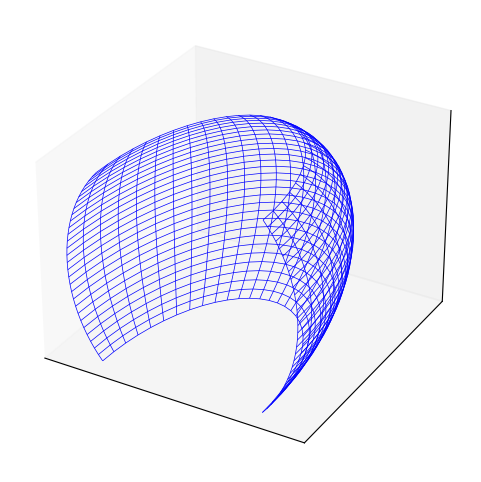

Write Python code to recreate this figure. (Note: this script raises an exception after producing the figure.)
import numpy as np
import matplotlib.pyplot as plt
from mpl_toolkits.mplot3d import Axes3D

# メッシュの分割数
num_theta = 30  # 水平角の分割数
num_phi = 30    # 仰角の分割数
r = 1           # 半球の半径

# 角度をラジアンで生成
theta = np.linspace(0, np.pi, num_theta)  # 0°〜180°
phi = np.linspace(-np.pi/4, np.pi/4, num_phi)  # -90°〜90°
theta, phi = np.meshgrid(theta, phi)  # メッシュグリッド作成

# 極座標からデカルト座標へ変換
x = r * np.cos(phi) * np.cos(theta)
y = r * np.cos(phi) * np.sin(theta)
z = r * np.sin(phi)

# 3Dプロット
fig = plt.figure(figsize=(6,6))
ax = fig.add_subplot(111, projection='3d')

# メッシュ描画
ax.plot_wireframe(x, y, z, color='b', linewidth=0.5)

# 軸のラベルと枠線を削除
ax.set_xticks([])  # X軸目盛りを非表示
ax.set_yticks([])  # Y軸目盛りを非表示
ax.set_zticks([])  # Z軸目盛りを非表示
ax.set_frame_on(False)  # 枠を削除

# タイトル（不要なら削除）
ax.set_title("Hemispherical Mesh (-90 to 90 elevation)")

plt.show()
